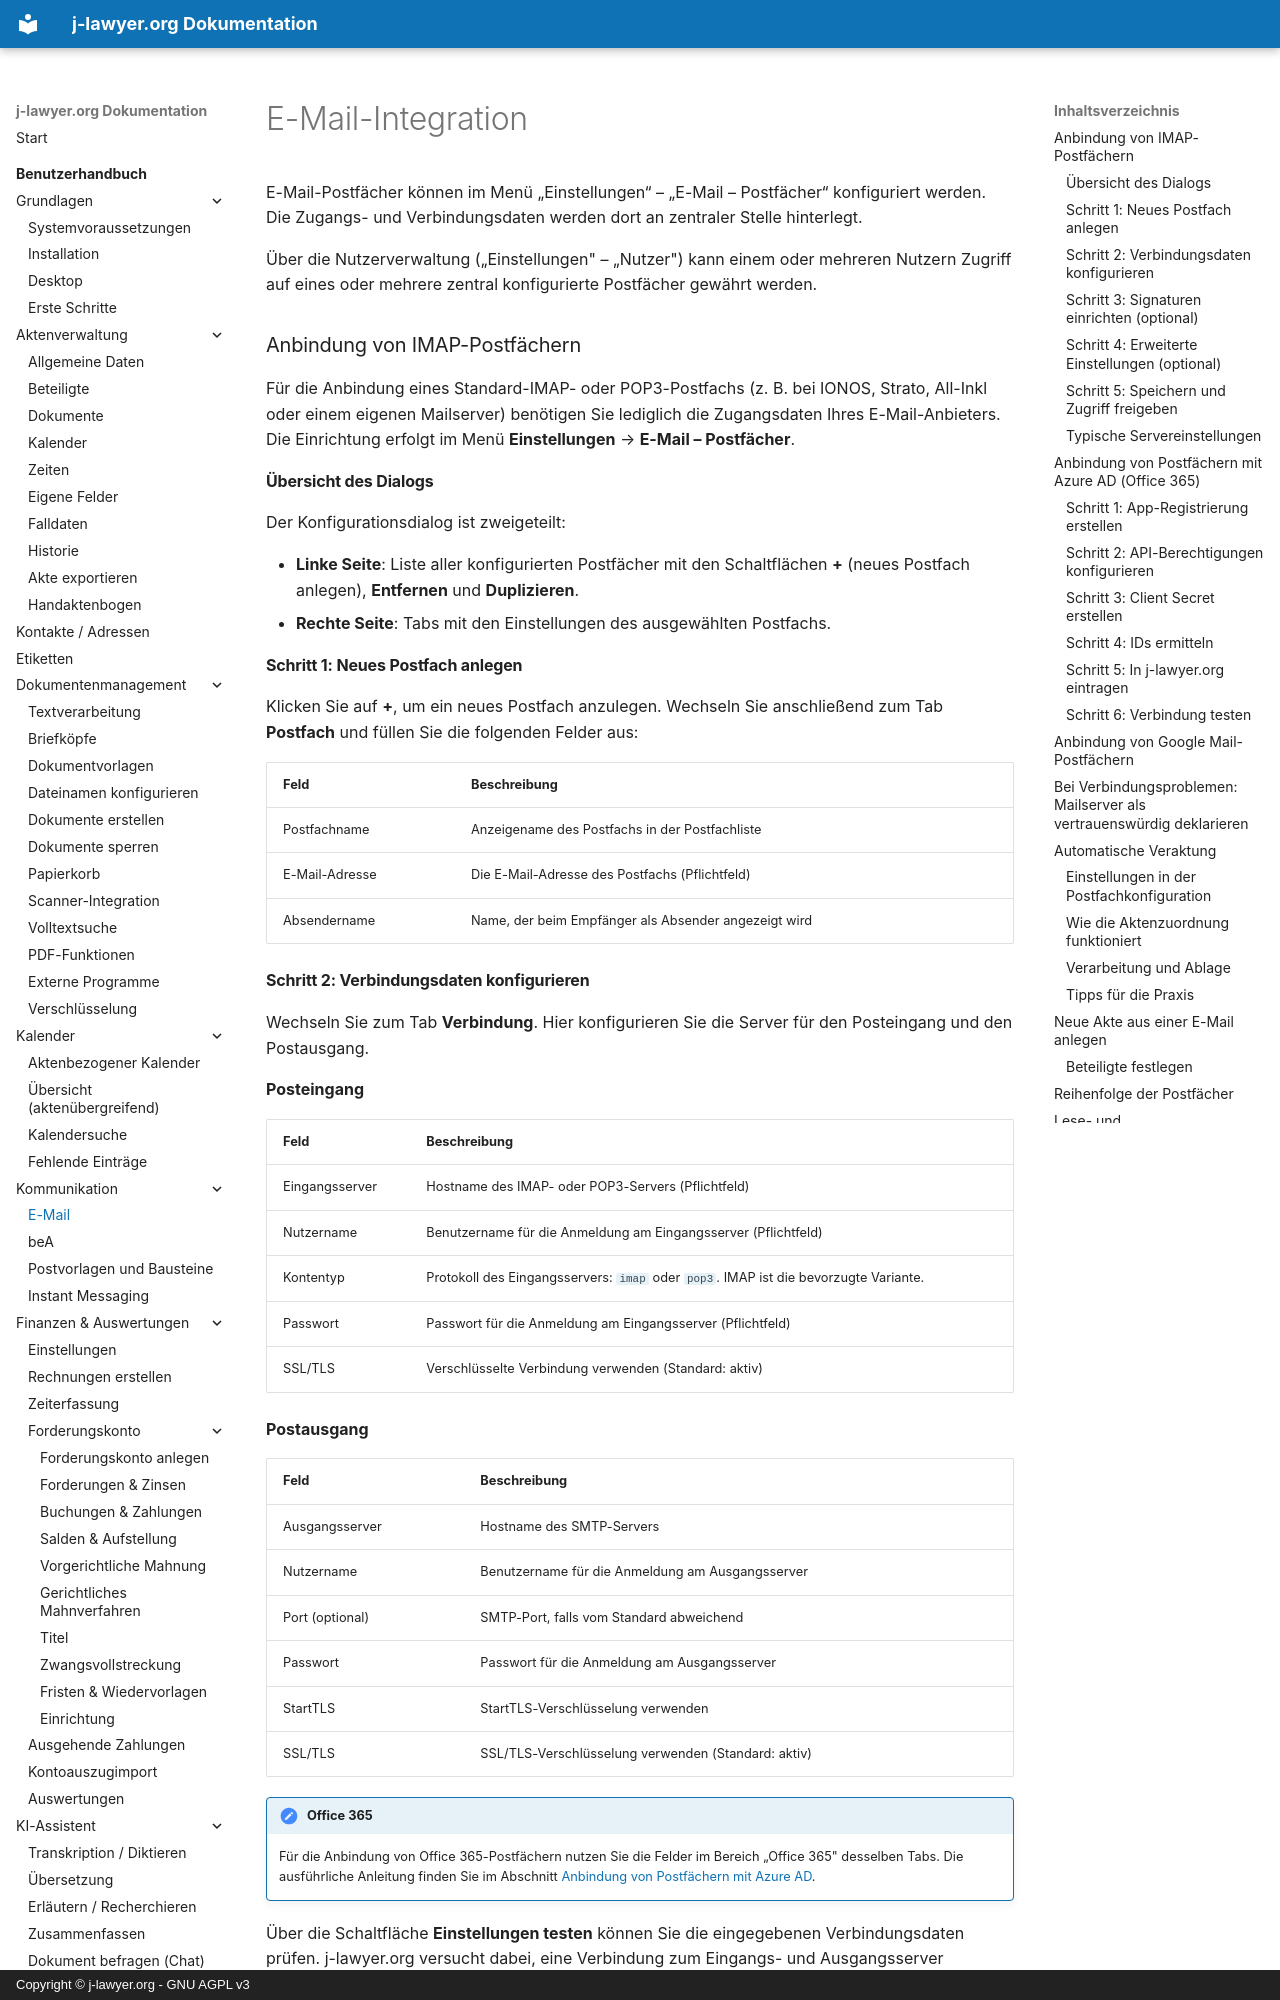

repository: jlawyerorg/j-lawyer-documentation · page: benutzerhandbuch/email/index.html · generator: mkdocs · copyright: Copyright © j-lawyer.org - GNU AGPL v3

# E-Mail-Integration



E-Mail-Postfächer können im Menü „Einstellungen“ – „E-Mail – Postfächer“ konfiguriert werden. Die Zugangs- und Verbindungsdaten werden dort an zentraler Stelle hinterlegt.

Über die Nutzerverwaltung („Einstellungen" – „Nutzer") kann einem oder mehreren Nutzern Zugriff auf eines oder mehrere zentral konfigurierte Postfächer gewährt werden.

### Anbindung von IMAP-Postfächern {#imap-postfaecher}

Für die Anbindung eines Standard-IMAP- oder POP3-Postfachs (z. B. bei IONOS, Strato, All-Inkl oder einem eigenen Mailserver) benötigen Sie lediglich die Zugangsdaten Ihres E-Mail-Anbieters. Die Einrichtung erfolgt im Menü **Einstellungen** → **E-Mail – Postfächer**.

#### Übersicht des Dialogs

Der Konfigurationsdialog ist zweigeteilt:

- **Linke Seite**: Liste aller konfigurierten Postfächer mit den Schaltflächen **+** (neues Postfach anlegen), **Entfernen** und **Duplizieren**.
- **Rechte Seite**: Tabs mit den Einstellungen des ausgewählten Postfachs.

#### Schritt 1: Neues Postfach anlegen

Klicken Sie auf **+**, um ein neues Postfach anzulegen. Wechseln Sie anschließend zum Tab **Postfach** und füllen Sie die folgenden Felder aus:

| Feld | Beschreibung |
|------|-------------|
| Postfachname | Anzeigename des Postfachs in der Postfachliste |
| E-Mail-Adresse | Die E-Mail-Adresse des Postfachs (Pflichtfeld) |
| Absendername | Name, der beim Empfänger als Absender angezeigt wird |

#### Schritt 2: Verbindungsdaten konfigurieren

Wechseln Sie zum Tab **Verbindung**. Hier konfigurieren Sie die Server für den Posteingang und den Postausgang.

**Posteingang**

| Feld | Beschreibung |
|------|-------------|
| Eingangsserver | Hostname des IMAP- oder POP3-Servers (Pflichtfeld) |
| Nutzername | Benutzername für die Anmeldung am Eingangsserver (Pflichtfeld) |
| Kontentyp | Protokoll des Eingangsservers: `imap` oder `pop3`. IMAP ist die bevorzugte Variante. |
| Passwort | Passwort für die Anmeldung am Eingangsserver (Pflichtfeld) |
| SSL/TLS | Verschlüsselte Verbindung verwenden (Standard: aktiv) |

**Postausgang**

| Feld | Beschreibung |
|------|-------------|
| Ausgangsserver | Hostname des SMTP-Servers |
| Nutzername | Benutzername für die Anmeldung am Ausgangsserver |
| Port (optional) | SMTP-Port, falls vom Standard abweichend |
| Passwort | Passwort für die Anmeldung am Ausgangsserver |
| StartTLS | StartTLS-Verschlüsselung verwenden |
| SSL/TLS | SSL/TLS-Verschlüsselung verwenden (Standard: aktiv) |

!!! note "Office 365"
    Für die Anbindung von Office 365-Postfächern nutzen Sie die Felder im Bereich „Office 365" desselben Tabs. Die ausführliche Anleitung finden Sie im Abschnitt [Anbindung von Postfächern mit Azure AD](#azure-ad).

Über die Schaltfläche **Einstellungen testen** können Sie die eingegebenen Verbindungsdaten prüfen. j-lawyer.org versucht dabei, eine Verbindung zum Eingangs- und Ausgangsserver aufzubauen und meldet Erfolg oder Fehler.
